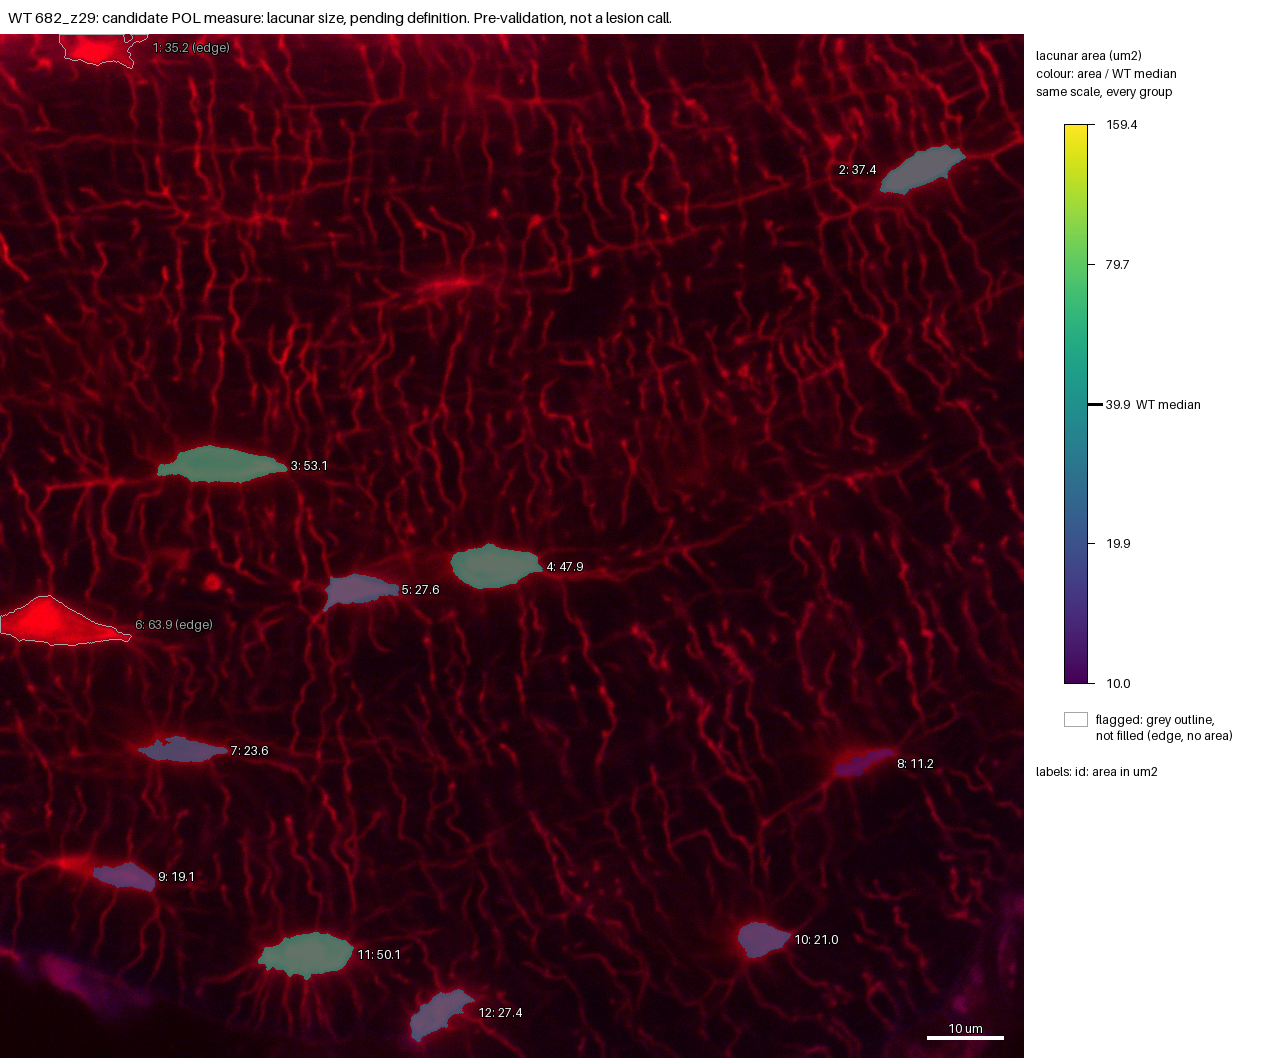

The file beside this chart, header and first rows:
id, area_um2, ratio_to_WT_median, flag, cluster
1, 35.2, , edge, no
2, 37.4, 0.9383, , no
3, 53.07, 1.331, , no
4, 47.95, 1.203, , no
5, 27.61, 0.6928, , no
6, 63.9, , edge, no
7, 23.64, 0.5932, , no
8, 11.2, 0.2811, , no
9, 19.1, 0.4791, , no
10, 21.02, 0.5275, , no
11, 50.13, 1.258, , no
12, 27.45, 0.6886, , no
